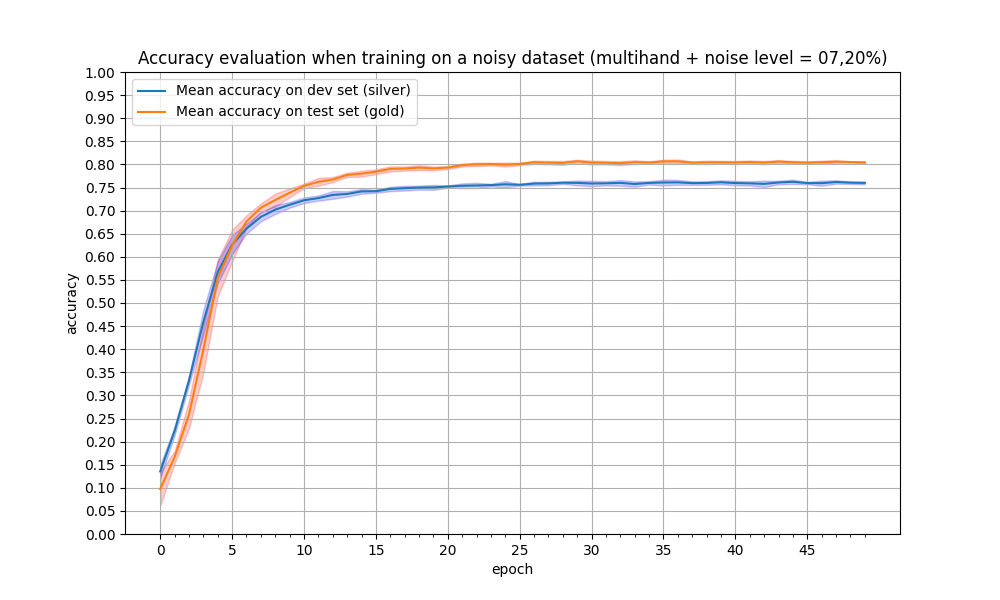

The data file committed next to this chart (first rows):
epoch, train_acc_1011, train_acc_123, train_acc_42, train_acc_456, train_acc_789, test_acc_1011, test_acc_123, test_acc_42, test_acc_456, test_acc_789, mean_train_acc, mean_test_acc, min_std_train, max_std_train, min_std_test, max_std_test
0, 0.1174, 0.1559, 0.1195, 0.1438, 0.1406, 0.057, 0.1272, 0.0501, 0.138, 0.1143, 0.1354, 0.09732, 0.06074, 0.1339, 0.1206, 0.1502
1, 0.2183, 0.232, 0.2209, 0.2348, 0.2093, 0.1743, 0.1551, 0.149, 0.1849, 0.1696, 0.223, 0.1666, 0.1536, 0.1796, 0.2137, 0.2324
2, 0.3505, 0.3222, 0.3281, 0.3286, 0.3325, 0.2991, 0.2082, 0.2457, 0.2756, 0.2649, 0.3324, 0.2587, 0.2281, 0.2893, 0.3227, 0.342
3, 0.4702, 0.4249, 0.4306, 0.4711, 0.4977, 0.4335, 0.3276, 0.3523, 0.4231, 0.4589, 0.4589, 0.3991, 0.3488, 0.4494, 0.4316, 0.4863
4, 0.5733, 0.524, 0.561, 0.5802, 0.595, 0.5877, 0.4829, 0.5374, 0.5795, 0.582, 0.5667, 0.5539, 0.5141, 0.5937, 0.5427, 0.5907
5, 0.626, 0.5885, 0.6256, 0.6455, 0.6452, 0.6407, 0.5626, 0.6115, 0.6579, 0.6489, 0.6262, 0.6243, 0.5898, 0.6589, 0.6054, 0.6469
6, 0.6627, 0.641, 0.674, 0.6643, 0.6631, 0.6899, 0.651, 0.684, 0.6807, 0.6763, 0.661, 0.6764, 0.6629, 0.6898, 0.6502, 0.6718
7, 0.6801, 0.6706, 0.6964, 0.6912, 0.6939, 0.7119, 0.6881, 0.7099, 0.7084, 0.7132, 0.6864, 0.7063, 0.6971, 0.7155, 0.6767, 0.6961
8, 0.7008, 0.6875, 0.7171, 0.7036, 0.7016, 0.726, 0.6965, 0.7237, 0.7377, 0.7304, 0.7021, 0.7229, 0.7088, 0.7369, 0.6927, 0.7115
9, 0.7105, 0.7011, 0.7161, 0.7168, 0.7188, 0.7461, 0.7274, 0.7267, 0.7454, 0.7474, 0.7127, 0.7386, 0.7291, 0.7481, 0.7063, 0.7191
10, 0.7222, 0.7127, 0.7318, 0.7208, 0.7241, 0.7555, 0.7448, 0.7542, 0.7606, 0.7524, 0.7223, 0.7535, 0.7484, 0.7586, 0.7162, 0.7284
11, 0.7218, 0.719, 0.7294, 0.7317, 0.7336, 0.7602, 0.7475, 0.7629, 0.772, 0.7686, 0.7271, 0.7622, 0.7538, 0.7707, 0.7214, 0.7328
12, 0.7309, 0.7208, 0.7439, 0.7321, 0.7423, 0.7705, 0.7589, 0.7623, 0.7745, 0.7696, 0.734, 0.7672, 0.7615, 0.7729, 0.7255, 0.7424
13, 0.7331, 0.7294, 0.7469, 0.735, 0.7359, 0.7776, 0.7696, 0.776, 0.7841, 0.7792, 0.7361, 0.7773, 0.7726, 0.782, 0.7302, 0.7419
14, 0.7364, 0.7342, 0.7463, 0.7457, 0.7452, 0.7827, 0.7674, 0.7812, 0.7824, 0.7857, 0.7416, 0.7799, 0.7735, 0.7863, 0.7364, 0.7467
15, 0.7426, 0.7359, 0.745, 0.7417, 0.7448, 0.7838, 0.7742, 0.7856, 0.7893, 0.7877, 0.742, 0.7841, 0.7788, 0.7894, 0.7387, 0.7453
16, 0.7399, 0.7428, 0.7534, 0.7485, 0.75, 0.7922, 0.779, 0.7941, 0.7925, 0.7932, 0.7469, 0.7902, 0.7846, 0.7958, 0.742, 0.7518
17, 0.7478, 0.741, 0.757, 0.7469, 0.7503, 0.795, 0.7825, 0.7938, 0.7914, 0.7925, 0.7486, 0.791, 0.7866, 0.7955, 0.7434, 0.7538
18, 0.7469, 0.7462, 0.7585, 0.7479, 0.7496, 0.795, 0.7846, 0.7999, 0.7956, 0.79, 0.7498, 0.793, 0.7878, 0.7983, 0.7453, 0.7543
19, 0.746, 0.7457, 0.7566, 0.746, 0.7571, 0.7946, 0.7848, 0.7893, 0.7961, 0.7922, 0.7503, 0.7914, 0.7874, 0.7954, 0.7449, 0.7556
20, 0.7511, 0.7523, 0.7568, 0.7492, 0.7512, 0.7965, 0.7937, 0.7877, 0.7918, 0.7959, 0.7521, 0.7931, 0.7899, 0.7963, 0.7496, 0.7547
21, 0.7469, 0.7492, 0.76, 0.7542, 0.7586, 0.7971, 0.7932, 0.799, 0.8025, 0.8007, 0.7538, 0.7985, 0.7953, 0.8017, 0.7487, 0.7589
22, 0.7479, 0.7473, 0.7617, 0.7566, 0.7585, 0.8039, 0.793, 0.801, 0.8016, 0.8016, 0.7544, 0.8002, 0.7965, 0.804, 0.7486, 0.7602
23, 0.753, 0.752, 0.7574, 0.7541, 0.7596, 0.8017, 0.798, 0.7969, 0.8052, 0.802, 0.7552, 0.8008, 0.7978, 0.8037, 0.7524, 0.758
24, 0.7518, 0.749, 0.7652, 0.7534, 0.765, 0.8043, 0.7959, 0.7995, 0.7937, 0.8044, 0.7569, 0.7996, 0.7952, 0.8039, 0.75, 0.7637
25, 0.7556, 0.7552, 0.7577, 0.7579, 0.753, 0.8002, 0.7981, 0.7991, 0.8016, 0.8059, 0.7559, 0.801, 0.7983, 0.8037, 0.7541, 0.7577
26, 0.7579, 0.7511, 0.7631, 0.7582, 0.7619, 0.8034, 0.798, 0.8061, 0.8078, 0.8075, 0.7584, 0.8046, 0.8009, 0.8082, 0.7543, 0.7626
27, 0.7572, 0.7549, 0.7661, 0.7576, 0.7583, 0.8075, 0.7967, 0.8042, 0.8044, 0.8061, 0.7588, 0.8038, 0.8, 0.8075, 0.755, 0.7626
28, 0.7593, 0.7563, 0.764, 0.7632, 0.7593, 0.8075, 0.7948, 0.8035, 0.8057, 0.8042, 0.7604, 0.8031, 0.7987, 0.8075, 0.7576, 0.7632
29, 0.7608, 0.7551, 0.7661, 0.7529, 0.7651, 0.8101, 0.8007, 0.806, 0.8085, 0.8083, 0.76, 0.8067, 0.8034, 0.81, 0.7547, 0.7652
30, 0.7585, 0.7482, 0.7652, 0.7625, 0.7592, 0.8079, 0.7992, 0.8071, 0.8077, 0.798, 0.7587, 0.804, 0.7996, 0.8084, 0.7529, 0.7645
31, 0.7543, 0.7533, 0.7631, 0.7649, 0.7598, 0.8083, 0.7971, 0.8039, 0.8035, 0.8054, 0.7591, 0.8036, 0.8, 0.8073, 0.7545, 0.7637
32, 0.7556, 0.7545, 0.7718, 0.7589, 0.7592, 0.8074, 0.7945, 0.8025, 0.804, 0.8048, 0.76, 0.8026, 0.7983, 0.807, 0.7538, 0.7662
33, 0.7543, 0.7501, 0.7674, 0.7592, 0.757, 0.8086, 0.7966, 0.8066, 0.8073, 0.8052, 0.7576, 0.8049, 0.8006, 0.8091, 0.7518, 0.7634
34, 0.7577, 0.754, 0.7634, 0.7615, 0.7632, 0.8047, 0.8016, 0.8034, 0.8024, 0.8084, 0.76, 0.8041, 0.8017, 0.8065, 0.7564, 0.7636
35, 0.7555, 0.7517, 0.7657, 0.7627, 0.7685, 0.811, 0.7992, 0.8073, 0.8059, 0.8086, 0.7608, 0.8064, 0.8024, 0.8104, 0.7545, 0.7671
36, 0.7566, 0.755, 0.7699, 0.7606, 0.7637, 0.8046, 0.8003, 0.8079, 0.8069, 0.813, 0.7611, 0.8065, 0.8024, 0.8107, 0.7558, 0.7665
37, 0.7579, 0.7532, 0.7652, 0.7596, 0.7613, 0.8061, 0.7989, 0.8048, 0.8031, 0.8063, 0.7594, 0.8038, 0.8011, 0.8066, 0.7555, 0.7634
38, 0.7561, 0.7557, 0.7655, 0.7633, 0.7584, 0.8104, 0.7996, 0.8069, 0.8029, 0.8018, 0.7598, 0.8043, 0.8005, 0.8082, 0.7559, 0.7637
39, 0.7547, 0.7593, 0.7683, 0.7619, 0.7621, 0.8043, 0.7995, 0.8071, 0.8038, 0.8083, 0.7613, 0.8046, 0.8015, 0.8077, 0.7568, 0.7657
40, 0.7529, 0.7614, 0.7673, 0.757, 0.7594, 0.8103, 0.7994, 0.8029, 0.8037, 0.8036, 0.7596, 0.804, 0.8004, 0.8075, 0.7548, 0.7644
41, 0.7504, 0.7585, 0.7646, 0.7605, 0.7609, 0.8051, 0.7993, 0.8087, 0.808, 0.8051, 0.759, 0.8052, 0.8019, 0.8086, 0.7543, 0.7637
42, 0.757, 0.7529, 0.7709, 0.7509, 0.7578, 0.805, 0.801, 0.8057, 0.7983, 0.8091, 0.7579, 0.8038, 0.8, 0.8076, 0.7509, 0.7649
43, 0.7585, 0.7557, 0.7672, 0.7604, 0.7625, 0.8082, 0.8001, 0.8062, 0.8092, 0.8067, 0.7608, 0.8061, 0.8029, 0.8093, 0.7569, 0.7647
44, 0.7548, 0.7596, 0.7672, 0.7629, 0.7671, 0.8084, 0.7984, 0.8052, 0.804, 0.8064, 0.7623, 0.8045, 0.8011, 0.8078, 0.7576, 0.767
45, 0.757, 0.7583, 0.7642, 0.7579, 0.7609, 0.8036, 0.7993, 0.8063, 0.8052, 0.8054, 0.7596, 0.804, 0.8015, 0.8064, 0.757, 0.7623
46, 0.7494, 0.7603, 0.7663, 0.7623, 0.7583, 0.8057, 0.8023, 0.8099, 0.8059, 0.7994, 0.7593, 0.8046, 0.8011, 0.8082, 0.7537, 0.7649
47, 0.7623, 0.7586, 0.7682, 0.7577, 0.7628, 0.8065, 0.8012, 0.8052, 0.8096, 0.8075, 0.7619, 0.806, 0.8032, 0.8088, 0.7582, 0.7657
48, 0.7554, 0.7614, 0.76, 0.7624, 0.7631, 0.8063, 0.8023, 0.8043, 0.8057, 0.8072, 0.7605, 0.8052, 0.8034, 0.8069, 0.7577, 0.7632
49, 0.7576, 0.757, 0.7654, 0.761, 0.759, 0.8066, 0.7983, 0.8047, 0.8057, 0.8056, 0.76, 0.8042, 0.8012, 0.8072, 0.757, 0.763
